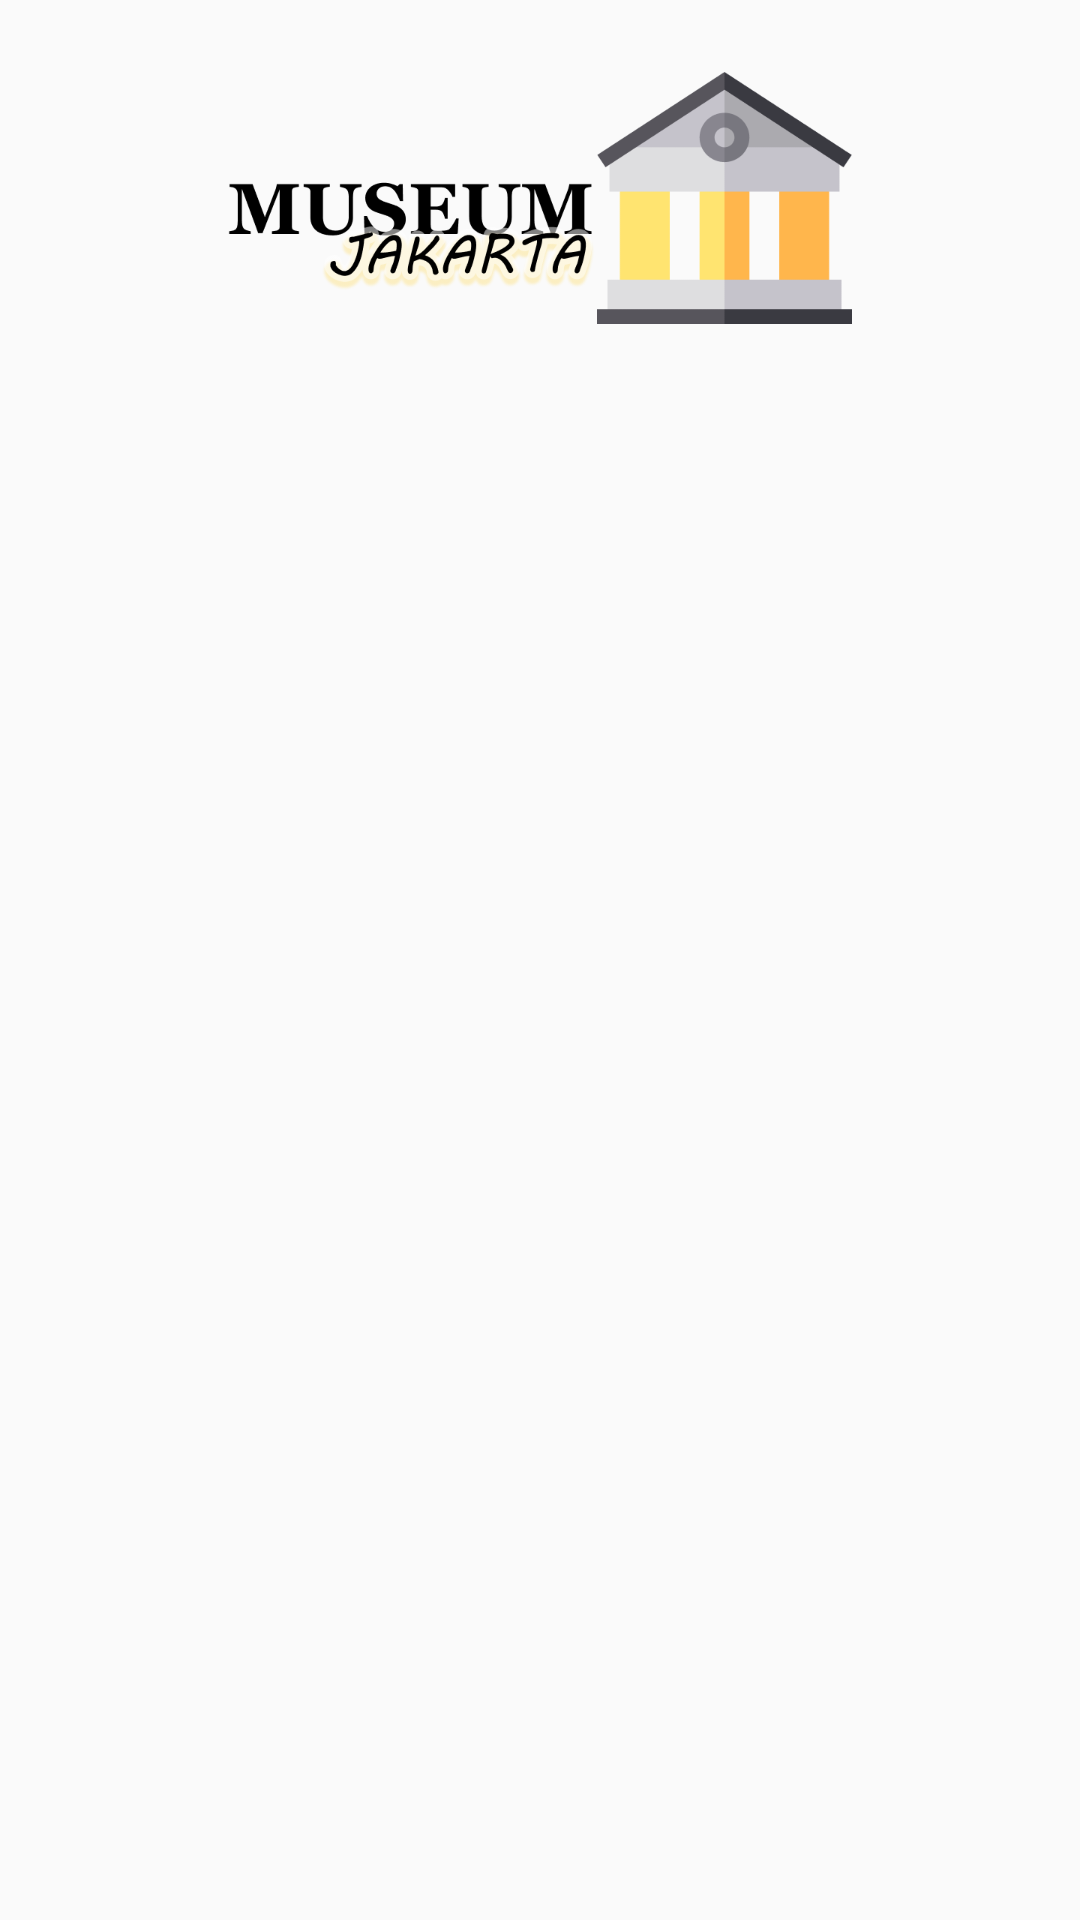

Here is an Android app screen rendered from its layout file. Give the layout XML and the strings, colors and styles it references.
<!-- AndroidManifest.xml: application theme AppTheme.noActionBar -->
<!-- res/layout/activity_list_jakpus.xml -->
<?xml version="1.0" encoding="utf-8"?>
<LinearLayout xmlns:android="http://schemas.android.com/apk/res/android"
    xmlns:app="http://schemas.android.com/apk/res-auto"
    xmlns:tools="http://schemas.android.com/tools"
    android:layout_width="match_parent"
    android:layout_height="match_parent"
    android:orientation="vertical"
    tools:context=".ListJakbar">

    <ImageView
        android:layout_width="208dp"
        android:layout_height="84dp"
        android:src="@drawable/headicon"
        android:layout_gravity="center"
        android:layout_marginTop="@dimen/m_top"
        android:layout_marginBottom="@dimen/m_bottom"
        />

    <RelativeLayout
        android:layout_width="match_parent"
        android:layout_height="match_parent"
        android:layout_marginTop="24dp">

        <android.support.v7.widget.RecyclerView
            android:layout_width="match_parent"
            android:layout_height="match_parent"
            android:id="@+id/rc_list_request"
            android:clipToPadding="false"/>
    </RelativeLayout>


</LinearLayout>
<!-- resources referenced by this layout -->
<resources>
  <dimen name="m_bottom">50dp</dimen>
  <dimen name="m_top">24dp</dimen>
  <!-- drawable headicon: png bitmap (drawable, 51789 bytes) -->
  <style name="AppTheme.noActionBar" parent="Theme.AppCompat.Light.NoActionBar">
          
          <item name="colorPrimary">@color/colorPrimary</item>
          <item name="colorPrimaryDark">@color/colorPrimaryDark</item>
          <item name="colorAccent">@color/colorAccent</item>
      </style>
  <color name="colorPrimary">#008577</color>
  <color name="colorPrimaryDark">#FF9802</color>
  <color name="colorAccent">#D81B60</color>
</resources>
